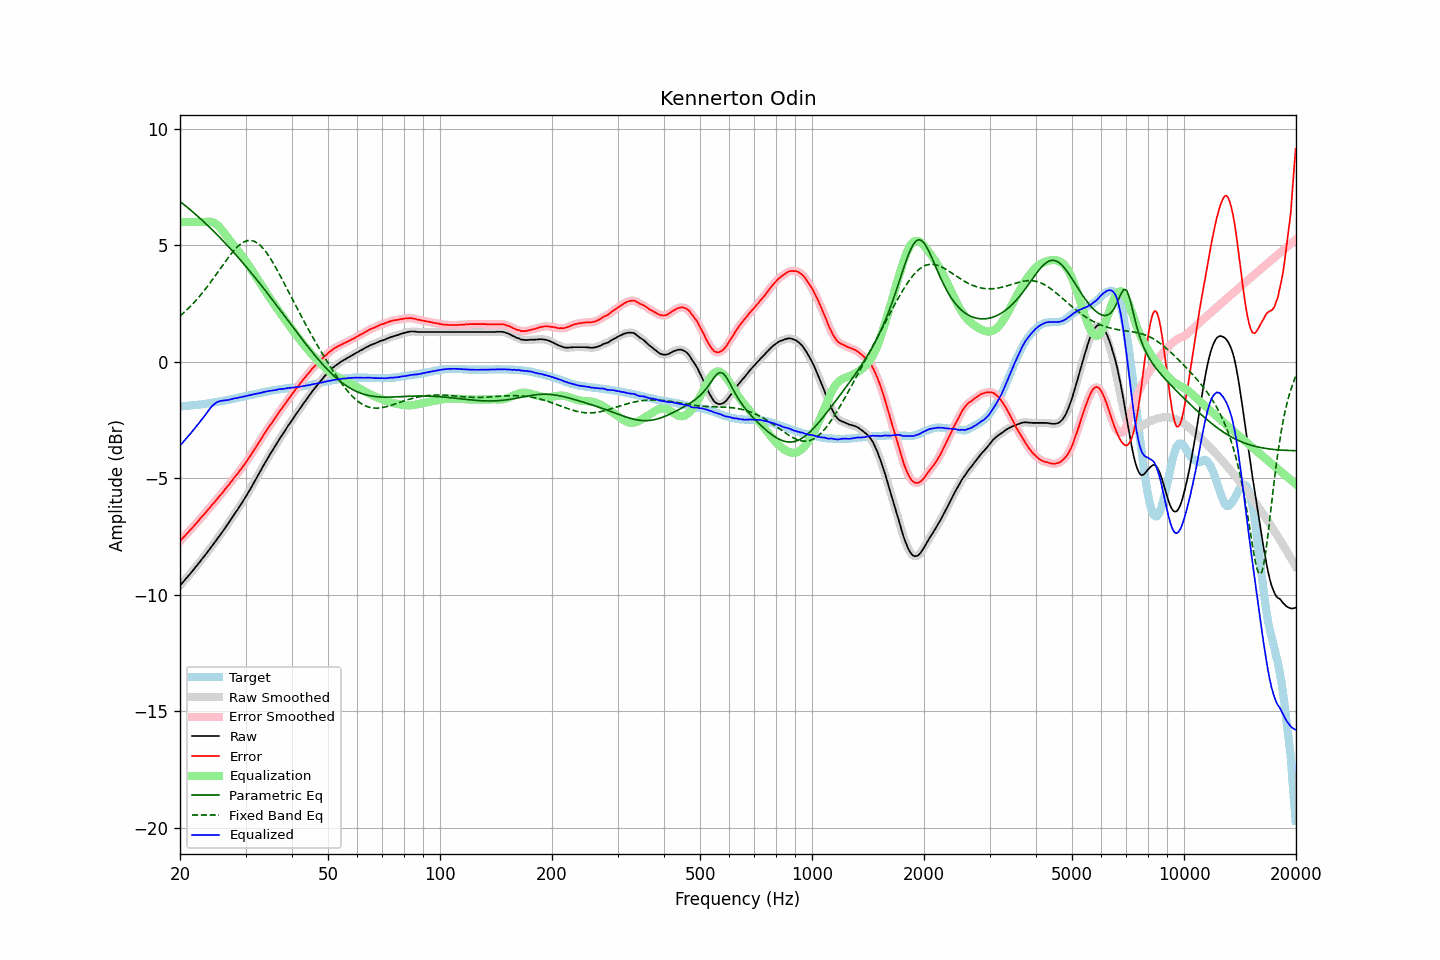

The table this chart was drawn from, first rows:
frequency, raw, error, smoothed, error_smoothed, equalization, parametric_eq, fixed_band_eq, equalized_raw, equalized_smoothed, target
20.00, -9.60, -7.69, -9.60, -7.69, 6.00, 6.88, 1.97, -3.60, -3.60, -1.91
20.20, -9.52, -7.61, -9.52, -7.62, 6.00, 6.83, 2.03, -3.52, -3.52, -1.91
20.40, -9.44, -7.54, -9.44, -7.54, 6.00, 6.77, 2.09, -3.44, -3.44, -1.90
20.61, -9.36, -7.47, -9.36, -7.47, 6.00, 6.72, 2.15, -3.36, -3.36, -1.89
20.81, -9.28, -7.39, -9.28, -7.39, 6.00, 6.66, 2.21, -3.28, -3.28, -1.89
21.02, -9.20, -7.32, -9.20, -7.32, 6.00, 6.60, 2.28, -3.20, -3.20, -1.88
21.23, -9.12, -7.24, -9.12, -7.24, 6.00, 6.55, 2.35, -3.12, -3.12, -1.88
21.44, -9.04, -7.17, -9.04, -7.17, 6.00, 6.49, 2.42, -3.04, -3.04, -1.87
21.66, -8.95, -7.09, -8.95, -7.09, 6.00, 6.43, 2.49, -2.95, -2.95, -1.86
21.87, -8.87, -7.01, -8.87, -7.01, 6.00, 6.37, 2.56, -2.87, -2.87, -1.86
22.09, -8.78, -6.93, -8.78, -6.93, 6.00, 6.31, 2.64, -2.78, -2.78, -1.85
22.31, -8.70, -6.86, -8.70, -6.85, 6.00, 6.25, 2.72, -2.70, -2.70, -1.84
22.54, -8.61, -6.77, -8.61, -6.77, 6.00, 6.18, 2.80, -2.61, -2.61, -1.84
22.76, -8.52, -6.69, -8.52, -6.69, 6.00, 6.12, 2.88, -2.52, -2.52, -1.83
22.99, -8.43, -6.61, -8.43, -6.61, 6.00, 6.06, 2.97, -2.43, -2.43, -1.82
23.22, -8.35, -6.54, -8.35, -6.54, 6.00, 5.99, 3.05, -2.35, -2.34, -1.81
23.45, -8.26, -6.46, -8.26, -6.46, 6.01, 5.93, 3.14, -2.25, -2.25, -1.80
23.69, -8.17, -6.38, -8.17, -6.38, 6.01, 5.86, 3.23, -2.16, -2.16, -1.79
23.92, -8.08, -6.30, -8.08, -6.30, 6.02, 5.80, 3.32, -2.06, -2.06, -1.78
24.16, -7.99, -6.22, -7.99, -6.22, 6.01, 5.73, 3.42, -1.98, -1.98, -1.77
24.40, -7.89, -6.13, -7.89, -6.14, 5.99, 5.67, 3.51, -1.89, -1.90, -1.76
24.65, -7.80, -6.06, -7.80, -6.06, 5.97, 5.60, 3.61, -1.83, -1.83, -1.74
24.89, -7.71, -5.98, -7.71, -5.98, 5.93, 5.53, 3.70, -1.78, -1.78, -1.73
25.14, -7.61, -5.89, -7.61, -5.89, 5.88, 5.46, 3.80, -1.73, -1.73, -1.72
25.39, -7.52, -5.81, -7.52, -5.81, 5.82, 5.39, 3.90, -1.70, -1.70, -1.71
25.65, -7.42, -5.72, -7.42, -5.73, 5.74, 5.32, 4.00, -1.68, -1.68, -1.70
25.91, -7.33, -5.65, -7.33, -5.65, 5.66, 5.25, 4.09, -1.67, -1.67, -1.68
26.16, -7.23, -5.56, -7.23, -5.56, 5.57, 5.17, 4.19, -1.66, -1.66, -1.67
26.43, -7.13, -5.47, -7.13, -5.47, 5.48, 5.10, 4.29, -1.65, -1.65, -1.66
26.69, -7.03, -5.38, -7.03, -5.39, 5.39, 5.03, 4.38, -1.64, -1.65, -1.65
26.96, -6.94, -5.31, -6.94, -5.30, 5.30, 4.95, 4.48, -1.64, -1.63, -1.63
27.23, -6.83, -5.21, -6.83, -5.22, 5.21, 4.88, 4.56, -1.62, -1.62, -1.62
27.50, -6.73, -5.13, -6.73, -5.13, 5.13, 4.80, 4.65, -1.60, -1.60, -1.60
27.77, -6.62, -5.03, -6.62, -5.03, 5.04, 4.73, 4.73, -1.58, -1.58, -1.59
28.05, -6.52, -4.95, -6.52, -4.95, 4.95, 4.65, 4.81, -1.57, -1.57, -1.57
28.33, -6.42, -4.86, -6.42, -4.86, 4.86, 4.57, 4.88, -1.56, -1.55, -1.56
28.62, -6.32, -4.78, -6.32, -4.78, 4.78, 4.49, 4.95, -1.55, -1.54, -1.54
28.90, -6.21, -4.68, -6.21, -4.69, 4.69, 4.41, 5.01, -1.52, -1.53, -1.53
29.19, -6.11, -4.60, -6.11, -4.60, 4.59, 4.33, 5.07, -1.51, -1.51, -1.51
29.48, -6.00, -4.50, -6.00, -4.50, 4.50, 4.25, 5.11, -1.50, -1.50, -1.50
29.78, -5.89, -4.41, -5.89, -4.41, 4.41, 4.17, 5.15, -1.48, -1.48, -1.48
30.08, -5.78, -4.31, -5.78, -4.31, 4.31, 4.09, 5.18, -1.47, -1.47, -1.47
30.38, -5.66, -4.21, -5.66, -4.21, 4.21, 4.01, 5.20, -1.45, -1.45, -1.45
30.68, -5.54, -4.10, -5.54, -4.11, 4.11, 3.93, 5.20, -1.43, -1.44, -1.44
30.99, -5.43, -4.01, -5.42, -4.00, 4.00, 3.84, 5.21, -1.43, -1.42, -1.42
31.30, -5.30, -3.89, -5.30, -3.90, 3.90, 3.76, 5.19, -1.40, -1.41, -1.41
31.61, -5.18, -3.79, -5.18, -3.79, 3.79, 3.67, 5.17, -1.39, -1.39, -1.39
31.93, -5.06, -3.68, -5.06, -3.68, 3.68, 3.59, 5.14, -1.38, -1.38, -1.38
32.24, -4.94, -3.58, -4.94, -3.58, 3.57, 3.50, 5.10, -1.36, -1.36, -1.36
32.57, -4.81, -3.46, -4.81, -3.47, 3.47, 3.42, 5.05, -1.35, -1.35, -1.35
32.89, -4.69, -3.36, -4.69, -3.36, 3.36, 3.33, 4.99, -1.33, -1.33, -1.33
33.22, -4.57, -3.25, -4.57, -3.25, 3.25, 3.24, 4.92, -1.32, -1.32, -1.32
33.55, -4.44, -3.14, -4.44, -3.14, 3.14, 3.15, 4.84, -1.30, -1.30, -1.30
33.89, -4.32, -3.03, -4.32, -3.03, 3.04, 3.07, 4.76, -1.28, -1.28, -1.29
34.23, -4.20, -2.93, -4.20, -2.93, 2.93, 2.98, 4.67, -1.27, -1.27, -1.27
34.57, -4.08, -2.82, -4.08, -2.82, 2.83, 2.89, 4.56, -1.25, -1.25, -1.26
34.92, -3.97, -2.72, -3.97, -2.73, 2.73, 2.80, 4.46, -1.24, -1.24, -1.25
35.27, -3.86, -2.63, -3.86, -2.63, 2.63, 2.71, 4.35, -1.24, -1.23, -1.23
35.62, -3.75, -2.53, -3.75, -2.53, 2.52, 2.62, 4.23, -1.23, -1.23, -1.22
35.97, -3.64, -2.43, -3.64, -2.43, 2.43, 2.53, 4.11, -1.21, -1.21, -1.21
... 635 more rows
